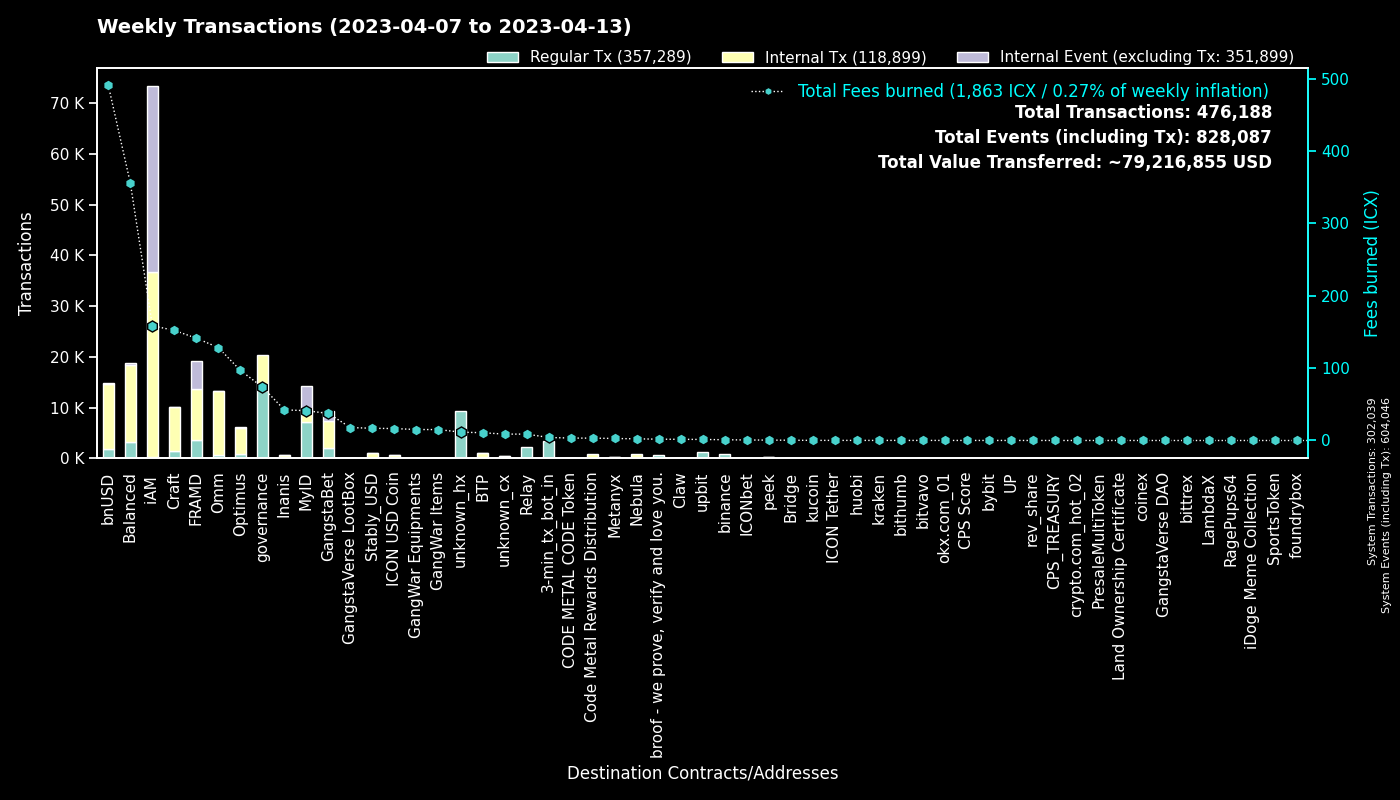

Values plotted in this chart, from the file beside it:
to, Fees burned, Regular Tx, to_def, Internal Tx, Internal Event (excluding Tx), group
0, 0.0, 302000, System, 39, 302007, System
cx00000000000000000000000000000000000000…, 73.85, 14697, governance, 5592, 0, governance
cx9e3cadcc1a4be3323ea23371b84575abb32703…, 9.642, 4694, MyID_1, 0, 4694, MyID
hx11de4e28be4845de3ea392fd8d758655bf766c…, 4.2, 3360, 3-min_tx_bot_in, 0, 0, 3-min_tx_bot_in
cx2aa9b28a657e3121b75d3d4fe65e569398645d…, 95.17, 3324, FRAMD Token, 5411, 567, FRAMD
cxca5faa5a71d986a2e84dd7e6f5ff791d29901e…, 8.819, 2209, Relay_4, 0, 0, Relay
cx694e8c9f1a05c8c3719f30d46b97697960e428…, 19.06, 2028, MyID_2, 2028, 0, MyID
cx88fd7df7ddff82f7cc735c871dc519838cb235…, 490.5, 1887, bnUSD, 12764, 175, bnUSD
cxe5c2c460364acc5f8c1d5ca925930043d8d9c9…, 6.709, 1428, GangstaBet Crown, 1499, 0, GangstaBet
hx49b1556654e51f52d59a8222b4737ee7dccc6d…, 1.23, 984, upbit_cold_02, 0, 0, upbit
hxb568381d35d3e7a6383200e8a0d30310af20b9…, 0.9888, 791, binance_hot, 0, 0, binance
cx2609b924e33ef00b648a409245c7ea394c4678…, 105.2, 786, balanced_sicx, 4144, 76, Balanced
cx7ecb16e4c143b95e01d05933c17cb986cfe618…, 96.04, 671, CraftRewards, 4825, 37, Craft
cx66d4d90f5f113eba575bf793570135f9b10cec…, 42.62, 572, balanced_loans, 1847, 172, Balanced
cx69bcdf1753472c1444188ec3f5188657e30c83…, 1.808, 564, broof - we prove, verify and love you., 0, 0, broof - we prove, verify and love you.
cxa0af3165c08318e988cb30993b3048335b94af…, 24.16, 540, balanced_dex, 1272, 0, Balanced
cxba62bb61baf8dd8b6a04633fe33806547785a0…, 12.46, 401, MyID_3, 399, 0, MyID
cx9c4698411c6d9a780f605685153431dcda0460…, 3.518, 357, Auction, 1536, 0, Craft
cx2e6d0fc0eca04965d06038c8406093337f085f…, 52.04, 345, Craft, 2092, 25, Craft
cxaa99a164586883eed0322d62a31946dfa9491f…, 30.52, 334, optimus_rewards, 794, 13, Optimus
cx14002628a4599380f391f708843044bc93dce2…, 158.6, 294, iAM Div, 36447, 36552, iAM
cxcb455f26a2c01c686fa7f30e1e3661642dd53c…, 73.95, 289, omm_lending, 10072, 0, Omm
cxf61cd5a45dc9f91c15aa65831a30a90d59a096…, 40.93, 286, balanced_baln, 1581, 136, Balanced
cx2dc662031f3d62bcdba4f63e9bf827767c8475…, 4.428, 281, GangstaBet Skill, 1971, 2030, GangstaBet
cx10d59e8103ab44635190bd4139dbfd682fa2d0…, 12.14, 276, balanced_rewards, 814, 0, Balanced
cxe971c0a92c58db502e4a224efc6ba311eb1c17…, 38.88, 272, Inanis Treasury, 99, 17, Inanis
cx85954d0dae92b63bf5cba03a59ca4ffe687bad…, 1.752, 272, NebulaMultiToken, 339, 0, Nebula
cx21e94c08c03daee80c25d8ee3ea22a20786ec2…, 50.83, 213, Balanced Router, 2235, 91, Balanced
cx1a29259a59f463a67bb2ef84398b30ca56b583…, 40.03, 194, omm_token, 1559, 102, Omm
cx203d9cd2a669be67177e997b8948ce2c35caff…, 40.66, 191, balanced_dividends, 2643, 82, Balanced
cx30f18d26f45d990112a4cd4825c0b79af73aac…, 46.21, 179, Yetis, 4827, 4785, FRAMD
cxcc711062b732ed14954008da8a5b5193b4d486…, 0.3108, 168, peek_1, 0, 0, peek
hxe6880eeabe7763e97e20ef32cb724999fdbecb…, 0.2, 160, unknown_hx, 0, 0, unknown_hx
cx44250a12074799e26fdeee75648ae47e2cc842…, 34.27, 154, balanced_governance, 4, 0, Balanced
hx2d80a2205feef0920e080b9fb539ee3505ddaa…, 0.19, 152, unknown_hx, 0, 0, unknown_hx
cxbb2871f468a3008f80b08fdde5b8b951583acf…, 16.9, 139, Stably_USD, 808, 3, Stably_USD
cx7b1843b7ef5368a080ccf59c0a9d1bdec474f9…, 7.576, 131, optimus_dividends, 1169, 0, Optimus
cx6139a27c15f1653471ffba0b4b88dc15de7e32…, 18.94, 125, gangstabet_token, 1152, 39, GangstaBet
hxbb984f278abd66ae2155edbd91f8c87ce98411…, 0.1562, 125, kucoin, 0, 0, kucoin
hx301558bc4e4f68f1acca8ec03f59c302abed1c…, 0.1487, 119, unknown_hx, 0, 0, unknown_hx
cx27eae7726c18d6cdfffa071e01d1f3a0950d7c…, 2.1, 115, OptimusStrategyLP, 126, 14, Optimus
hxe86aa705ea8399fba25ff242d674bbf6a39e9d…, 0.1363, 109, unknown_hx, 0, 0, unknown_hx
hxd9fb974459fe46eb9d5a7c438f17ae6e75c0f2…, 0.1338, 107, huobi, 0, 0, huobi
hx68646780e14ee9097085f7280ab137c3633b4b…, 0.1237, 99, kraken_hot, 0, 0, kraken
cx43e2eec79eb76293c298f2b17aec06097be606…, 1.039, 97, balanced_staking, 289, 0, Balanced
hxa50bf4030f56dfd12d9c1e2499ff47a4686401…, 0.11, 88, unknown_hx, 0, 0, unknown_hx
cx28b2ec885b50c8a93da752f2d0467a67127a70…, 6.878, 88, CROWN, 513, 11, GangstaBet
hx85532472e789802a943bd34a8aeb86668bc232…, 0.1087, 87, okx.com_01, 0, 0, okx.com_01
cx334db6519871cb2bfd154cec0905ced4ea142d…, 0.3468, 87, unknown_cx, 0, 0, unknown_cx
hxa390d24fdcba68515b492ffc553192802706a1…, 0.1075, 86, bitvavo_hot, 0, 0, bitvavo
cx785d504f44b5d2c8dac04c5a1ecd75f18ee57d…, 7.667, 80, Finance Token, 260, 5, Optimus
hx133323c2e990994816b548a9e7eb080a5eac80…, 0.1, 80, unknown_hx, 0, 0, unknown_hx
cxae3034235540b924dfcc1b45836c293dcc82bf…, 16.45, 77, ICON USD Coin, 609, 2, ICON USD Coin
cx5b5a03cb525a1845d0af3a872d525b18a810ac…, 4.533, 73, btp-0x38.bsc-BTCB, 381, 1, BTP
hx58c8c447e4e9fbcfea8af878260940b83ca9f4…, 0.09, 72, unknown_hx, 0, 0, unknown_hx
cx7baf94bd53b505353285ee4c4c050f97035817…, 15.08, 72, GangWar Items, 0, 34, GangWar Items
hxba44340c3418f502904edeab57d5ddbf0f5bf9…, 0.0875, 70, unknown_hx, 0, 0, unknown_hx
cx8683d50b9f53275081e13b64fba9d6a56b7c57…, 0.2266, 66, gangstabet_trade, 62, 0, GangstaBet
cx288d13e1b63563459a2ac6179f237711f6851c…, 4.665, 64, btp-0x38.bsc-ETH, 384, 3, BTP
hx0cdf40498ef03e6a48329836c604aa4cea48c4…, 0.07625, 61, bithumb_02, 0, 0, bithumb
... 2,101 more rows
